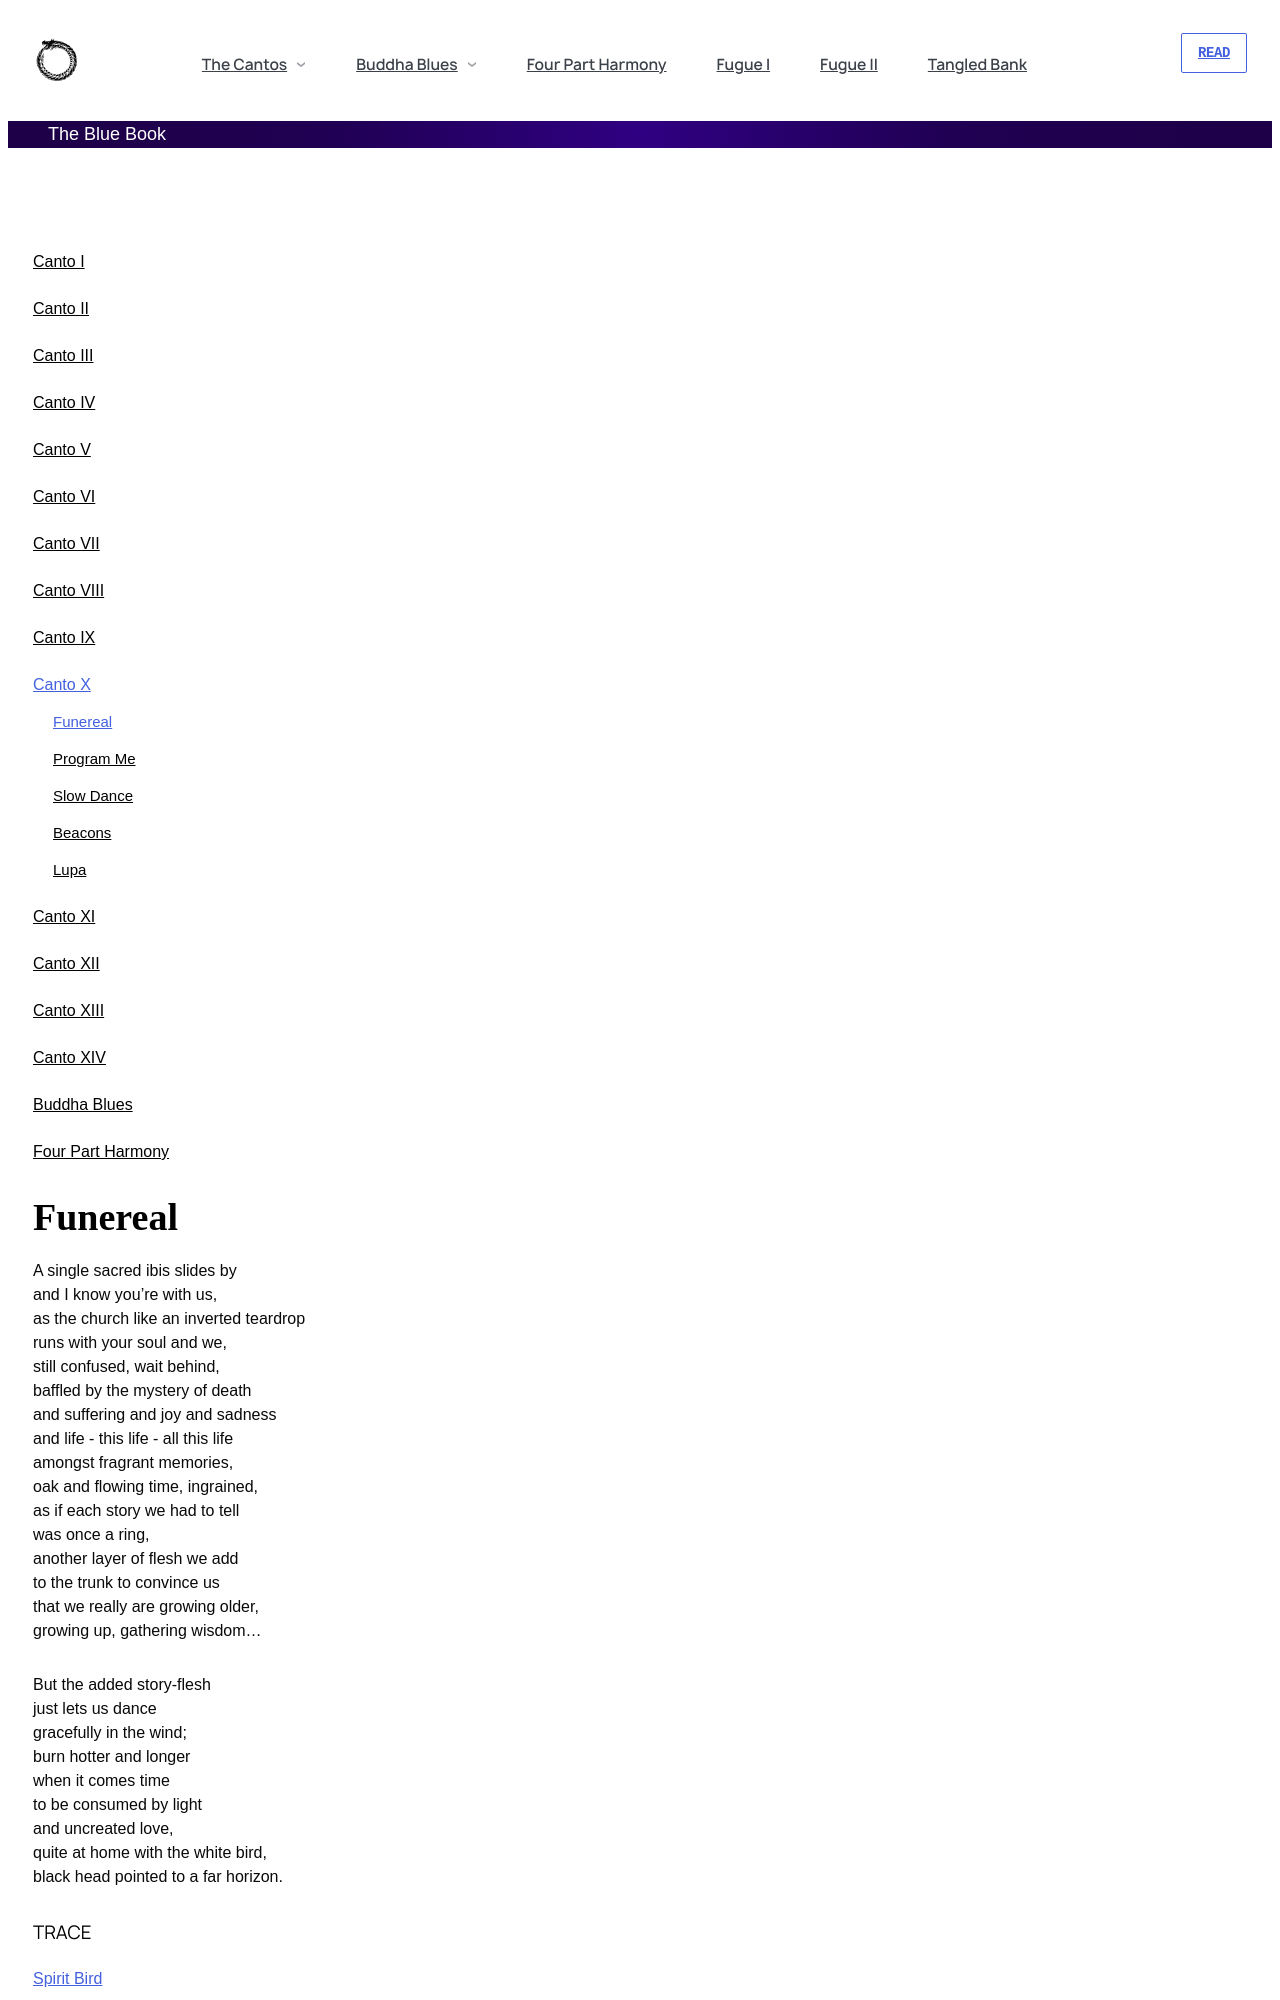

repository: andytudhope/thebluebook · page: canto-x/funereal.html · generator: jekyll

---
id: funereal
title: Funereal 
---

# Funereal

A single sacred ibis slides by
and I know you're with us, 
as the church like an inverted teardrop
runs with your soul and we,
still confused, wait behind, 
baffled by the mystery of death 
and suffering and joy and sadness
and life - this life - all this life
amongst fragrant memories, 
oak and flowing time, ingrained,
as if each story we had to tell 
was once a ring, 
another layer of flesh we add
to the trunk to convince us 
that we really are growing older, 
growing up, gathering wisdom...
